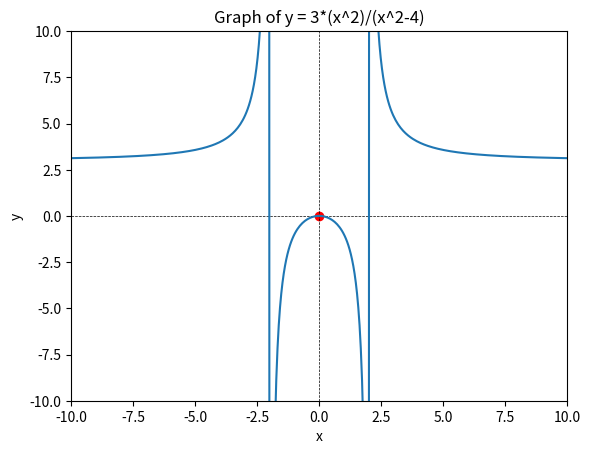
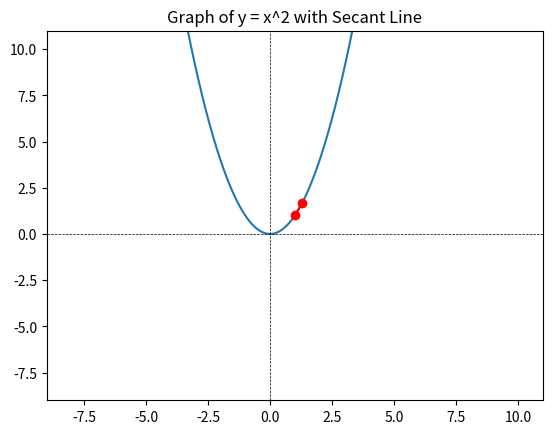
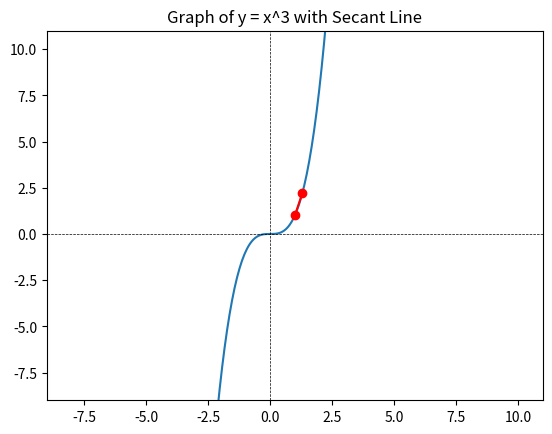

The script that saved these images, in order:
# ---
# jupyter:
#   jupytext:
#     formats: ipynb,py:percent
#     text_representation:
#       extension: .py
#       format_name: percent
#       format_version: '1.3'
#       jupytext_version: 1.17.2
#   kernelspec:
#     display_name: .venv
#     language: python
#     name: python3
# ---

# %% [markdown]
# ## Limits
#

# %%
import sympy as sp
x = sp.symbols('x')
f = 3*x*(x-2)/(x-2)
f

# %%
x = 2
h = 0.00001

y_right = (3*((x+h)-2))/((x+h)-2)
y_left = (3*((x-h)-2))/((x-h)-2)

print(f"Right-hand limit: {y_right}")
print(f"Left-hand limit: {y_left}")

if round(y_right, 5) == round(y_left, 5):
    print("The limit exists and is:", round(y_right, 5))
else:
    print("The limit does not exist.")

# %%
x = sp.symbols('x')
eq = x**2 - 4
print(eq)
print(f"X = {sp.solve(eq, x)}")

# %%
y = 3*(x**2)/(x**2-4)
y

# %%
x = 2
h = 0.00001
y_right = 3*(((x+h)**2)/((x+h)**2-4))
y_left = 3*(((x-h)**2)/((x-h)**2-4))
print(f"y_right: {y_right}")
print(f"y_left: {y_left}")
if round(y_right, 5) != round(y_left, 5):
    print("The limit doesn't exist at x =", x)
else:
    print("The limit exists at x =", x, "and is approximately:", round(y_right, 5))

# %%
y

# %%
for x_value in [10e0, 10e1, 10e2, 10e3, 10e4]:
    limit_value = 3*(x_value**2)/(x_value**2-4)
    print(f"Limit as x approaches {x_value}: {limit_value}")

# %%
import matplotlib.pyplot as plt
import numpy as np
x_values = np.linspace(-10, 10, 400)
y_values = 3*(x_values**2)/(x_values**2-4)
plt.axis([-10, 10, -10, 10])
plt.plot([0], [0], 'ro')  # Mark the point (0, 0) with a red dot
plt.title("Graph of y = 3*(x^2)/(x^2-4)")
plt.xlabel("x")
plt.ylabel("y")
plt.axhline(0, color='black', lw=0.5, ls='--')  # Add x-axis
plt.axvline(0, color='black', lw=0.5, ls='--')  # Add y-axis
plt.plot(x_values, y_values)
plt.show()

# %%
# Graph using sympy
x = sp.symbols('x')
y = 3*(x**2)/(x**2-4)
# Critical values for y
x1 = 2
x2 = -2
#x1
right = sp.limit(y, x, x1, dir='+')
left = sp.limit(y, x, x1, dir='-')
print(f"Right-hand limit at x = {x1}: {right}")
print(f"Left-hand limit at x = {x1}: {left}")
#x2
right = sp.limit(y, x, x2, dir='+')
left = sp.limit(y, x, x2, dir='-')
print(f"Right-hand limit at x = {x2}: {right}")
print(f"Left-hand limit at x = {x2}: {left}")
#infinite
right = sp.limit(y, x, sp.oo)
left = sp.limit(y, x, -sp.oo)
print(f"Limit as x approaches infinity: {right}")
print(f"Limit as x approaches negative infinity: {left}")

# %% [markdown]
# ## Slope

# %%
x_value = 1
y_value = x_value**2

h = 0.3
y_value_2 = (x_value + h)**2

zoom = 10
xmin = x_value - zoom
xmax = x_value + zoom
ymin = y_value - zoom
ymax = y_value + zoom

x = np.linspace(xmin, xmax, 400)
y = x**2

slope = (y_value_2 - y_value) / h
print(f"Slope of the secant line: {slope}")

plt.axis([xmin, xmax, ymin, ymax])
plt.plot(x, y, label='y = x^2')
plt.plot([x_value, x_value + h], [y_value, y_value_2], 'ro-', label='Secant Line')
plt.axhline(0, color='black', lw=0.5, ls='--')  # Add x-axis
plt.axvline(0, color='black', lw=0.5, ls='--')  # Add y-axis
plt.title("Graph of y = x^2 with Secant Line")
plt.show()

# %%
x_value = 1
y_value = x_value**2

h = 0.3
y_value_2 = (x_value + h)**2

for a in range(1, 11):
    h = 10**(-a)
    y_value_2 = (x_value + h)**2
    slope = (y_value_2 - y_value) / h
    print(f"h: {h}, Slope of the secant line: {slope}")

# %%
x_value = 1
y_value = x_value**3

h = 0.3
y_value_2 = (x_value + h)**3

zoom = 10
xmin = x_value - zoom
xmax = x_value + zoom
ymin = y_value - zoom
ymax = y_value + zoom

x = np.linspace(xmin, xmax, 400)
y = x**3

slope = (y_value_2 - y_value) / h
print(f"Slope of the secant line: {slope}")

plt.axis([xmin, xmax, ymin, ymax])
plt.plot(x, y, label='y = x^3')
plt.plot([x_value, x_value + h], [y_value, y_value_2], 'ro-', label='Secant Line')
plt.axhline(0, color='black', lw=0.5, ls='--')  # Add x-axis
plt.axvline(0, color='black', lw=0.5, ls='--')  # Add y-axis
plt.title("Graph of y = x^3 with Secant Line")
plt.show()

# %%
x_value = 1
y_value = x_value**3

h = 0.3
y_value_2 = (x_value + h)**3

for a in range(1, 11):
    h = 10**(-a)
    y_value_2 = (x_value + h)**3
    slope = (y_value_2 - y_value) / h
    print(f"h: {h}, Slope of the secant line: {slope}")
